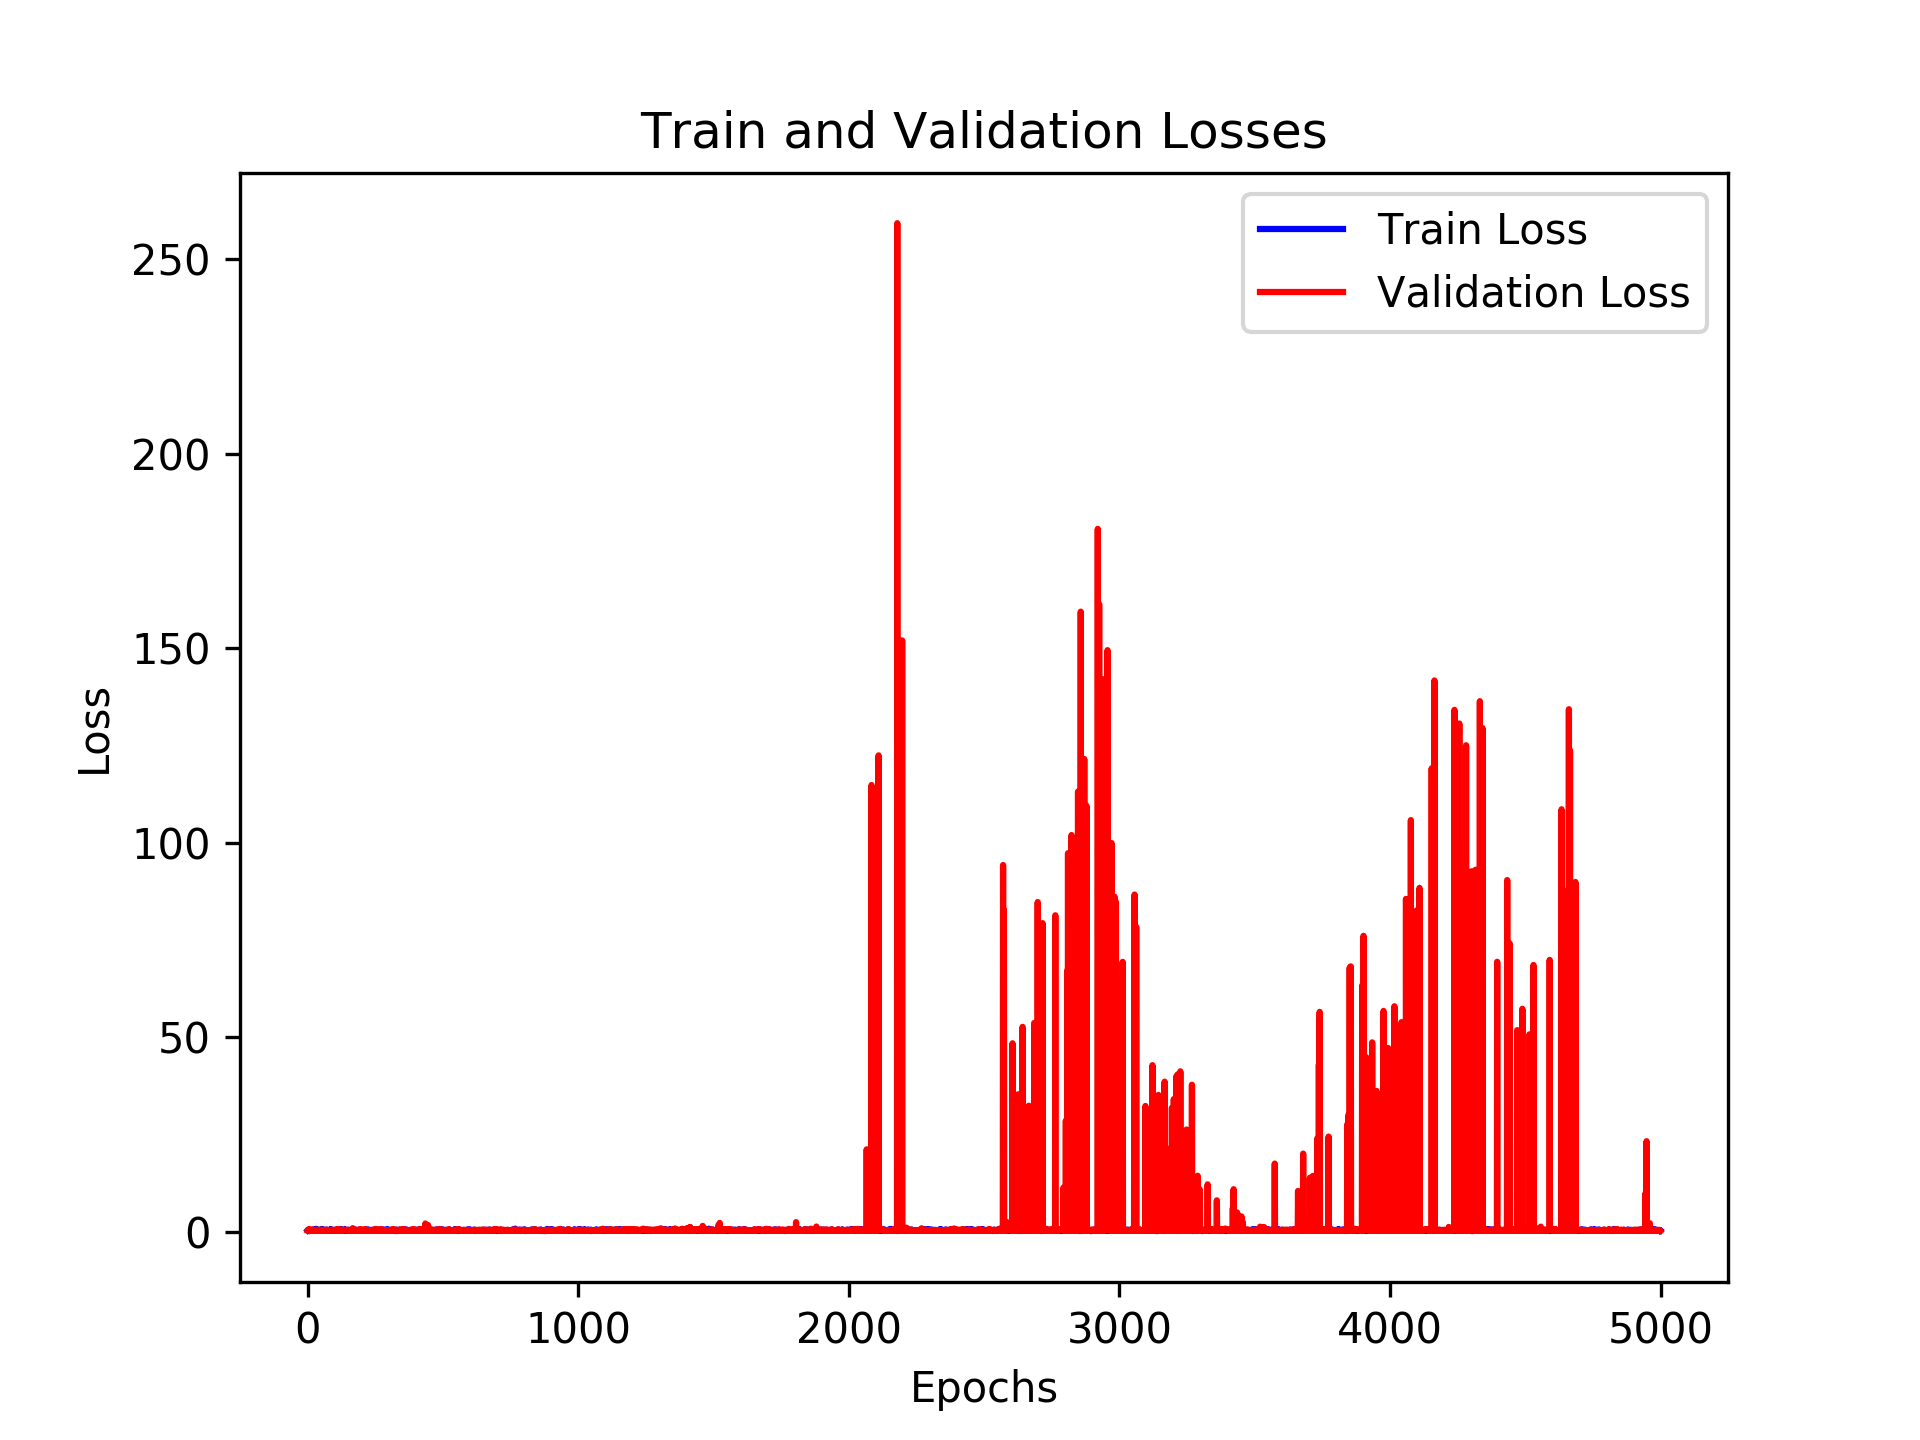

Data behind this chart, as committed beside it:
, loss_train, loss_val, time_forecast
0, 0.3422, 0.3102, 1.0
1, 0.4158, 0.5106, 1.0
2, 0.4656, 0.5788, 1.0
3, 0.3624, 0.3685, 1.0
4, 0.2889, 0.41, 1.0
5, 0.4624, 0.4093, 1.0
6, 0.2975, 0.4163, 1.0
7, 0.3644, 0.6168, 1.0
8, 0.3544, 0.4683, 1.0
9, 0.4286, 0.4647, 1.0
10, 0.4234, 0.5118, 1.0
11, 0.2842, 0.4308, 1.0
12, 0.2853, 0.2485, 1.0
13, 0.371, 0.4144, 1.0
14, 0.3493, 0.3025, 1.0
15, 0.4807, 0.4445, 1.0
16, 0.3481, 0.4841, 1.0
17, 0.2255, 0.3427, 1.0
18, 0.3091, 0.493, 1.0
19, 0.4129, 0.3106, 1.0
20, 0.2745, 0.5345, 1.0
21, 0.3586, 0.4027, 1.0
22, 0.3564, 0.3016, 1.0
23, 0.5771, 0.3724, 1.0
24, 0.4529, 0.3406, 1.0
25, 0.3591, 0.3223, 1.0
26, 0.3157, 0.2724, 1.0
27, 0.416, 0.4124, 1.0
28, 0.3706, 0.4543, 1.0
29, 0.2822, 0.3418, 1.0
30, 0.427, 0.3879, 1.0
31, 0.748, 0.2982, 1.0
32, 0.28, 0.551, 1.0
33, 0.3328, 0.2397, 1.0
34, 0.4712, 0.4348, 1.0
35, 0.3227, 0.4081, 1.0
36, 0.5605, 0.4427, 1.0
37, 0.3862, 0.2432, 1.0
38, 0.4745, 0.417, 1.0
39, 0.358, 0.2932, 1.0
40, 0.3775, 0.3411, 1.0
41, 0.4006, 0.3379, 1.0
42, 0.3403, 0.3829, 1.0
43, 0.3506, 0.4047, 1.0
44, 0.2875, 0.3613, 1.0
45, 0.4015, 0.3289, 1.0
46, 0.2589, 0.4433, 1.0
47, 0.4724, 0.581, 1.0
48, 0.3962, 0.3694, 1.0
49, 0.5383, 0.255, 1.0
50, 0.4767, 0.4655, 1.0
51, 0.583, 0.3099, 1.0
52, 0.3787, 0.4302, 1.0
53, 0.4151, 0.3015, 1.0
54, 0.7139, 0.4461, 1.0
55, 0.3408, 0.4224, 1.0
56, 0.423, 0.3123, 1.0
57, 0.4143, 0.4428, 1.0
58, 0.4144, 0.3898, 1.0
59, 0.3646, 0.3116, 1.0
... 4,940 more rows
